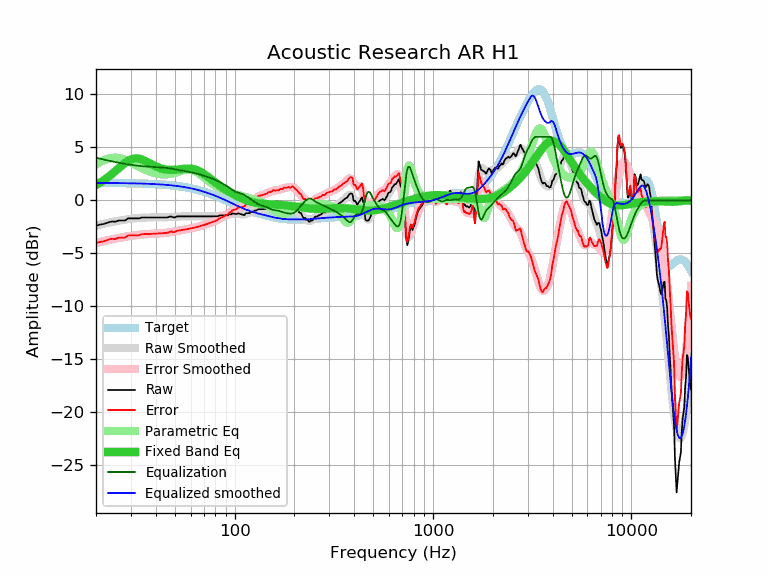

Source data for this figure (header and first rows):
frequency, raw, error, smoothed, error_smoothed, equalization, parametric_eq, equalized_raw, equalized_smoothed, target
20, -2.38, -4.02, -2.38, -4.02, 4.02, 1.45, 1.63, 1.64, 1.64
21, -2.28, -3.92, -2.29, -3.92, 3.92, 1.68, 1.64, 1.64, 1.64
22, -2.22, -3.86, -2.20, -3.84, 3.84, 1.92, 1.61, 1.64, 1.64
23, -2.09, -3.73, -2.12, -3.75, 3.75, 2.19, 1.66, 1.63, 1.63
24, -1.99, -3.62, -2.05, -3.68, 3.68, 2.46, 1.69, 1.63, 1.63
25, -2.01, -3.64, -1.98, -3.61, 3.61, 2.75, 1.60, 1.63, 1.63
26, -1.90, -3.53, -1.92, -3.55, 3.55, 3.03, 1.64, 1.62, 1.62
27, -1.90, -3.52, -1.87, -3.49, 3.49, 3.29, 1.59, 1.62, 1.62
28, -1.90, -3.52, -1.82, -3.44, 3.44, 3.53, 1.53, 1.62, 1.62
29, -1.70, -3.32, -1.78, -3.39, 3.39, 3.72, 1.69, 1.61, 1.61
30, -1.70, -3.31, -1.74, -3.35, 3.35, 3.85, 1.65, 1.61, 1.61
31, -1.70, -3.31, -1.71, -3.31, 3.31, 3.93, 1.61, 1.60, 1.60
32, -1.70, -3.30, -1.68, -3.28, 3.28, 3.95, 1.57, 1.60, 1.60
33, -1.70, -3.29, -1.66, -3.25, 3.25, 3.93, 1.55, 1.59, 1.59
34, -1.61, -3.20, -1.64, -3.22, 3.22, 3.86, 1.61, 1.58, 1.58
35, -1.61, -3.19, -1.63, -3.20, 3.20, 3.77, 1.59, 1.58, 1.58
36, -1.61, -3.18, -1.62, -3.19, 3.19, 3.66, 1.57, 1.57, 1.57
37, -1.61, -3.17, -1.61, -3.17, 3.17, 3.54, 1.56, 1.56, 1.56
38, -1.61, -3.16, -1.61, -3.16, 3.16, 3.42, 1.55, 1.55, 1.55
39, -1.61, -3.15, -1.61, -3.15, 3.15, 3.31, 1.54, 1.54, 1.54
40, -1.61, -3.14, -1.61, -3.14, 3.14, 3.21, 1.53, 1.53, 1.53
41, -1.61, -3.13, -1.61, -3.13, 3.13, 3.13, 1.52, 1.52, 1.52
42, -1.61, -3.12, -1.61, -3.12, 3.12, 3.05, 1.50, 1.51, 1.51
43, -1.61, -3.11, -1.61, -3.10, 3.10, 2.99, 1.49, 1.49, 1.49
44, -1.61, -3.09, -1.61, -3.08, 3.08, 2.94, 1.47, 1.48, 1.48
45, -1.61, -3.08, -1.60, -3.06, 3.06, 2.90, 1.45, 1.46, 1.46
46, -1.61, -3.06, -1.59, -3.04, 3.04, 2.88, 1.43, 1.45, 1.45
47, -1.54, -2.98, -1.58, -3.01, 3.01, 2.86, 1.47, 1.43, 1.43
48, -1.51, -2.93, -1.57, -2.99, 2.99, 2.86, 1.47, 1.42, 1.42
49, -1.61, -3.01, -1.56, -2.96, 2.96, 2.86, 1.35, 1.40, 1.40
50, -1.61, -2.99, -1.55, -2.93, 2.93, 2.87, 1.32, 1.38, 1.38
51, -1.51, -2.87, -1.54, -2.90, 2.90, 2.89, 1.39, 1.36, 1.36
52, -1.51, -2.85, -1.53, -2.87, 2.87, 2.91, 1.36, 1.34, 1.34
53, -1.51, -2.83, -1.52, -2.84, 2.84, 2.93, 1.33, 1.32, 1.32
54, -1.51, -2.81, -1.52, -2.81, 2.81, 2.95, 1.30, 1.29, 1.29
55, -1.51, -2.78, -1.51, -2.78, 2.78, 2.97, 1.27, 1.27, 1.27
56, -1.51, -2.76, -1.51, -2.76, 2.76, 2.98, 1.24, 1.25, 1.25
57, -1.51, -2.73, -1.51, -2.73, 2.73, 2.99, 1.22, 1.22, 1.22
58, -1.51, -2.71, -1.51, -2.70, 2.70, 3.00, 1.19, 1.19, 1.19
59, -1.51, -2.68, -1.51, -2.68, 2.68, 3.00, 1.17, 1.17, 1.17
60, -1.51, -2.65, -1.51, -2.65, 2.65, 2.99, 1.14, 1.14, 1.14
61, -1.51, -2.62, -1.51, -2.62, 2.62, 2.97, 1.11, 1.11, 1.11
62, -1.51, -2.59, -1.51, -2.59, 2.59, 2.94, 1.08, 1.08, 1.08
63, -1.51, -2.56, -1.51, -2.56, 2.56, 2.91, 1.05, 1.05, 1.05
64, -1.51, -2.53, -1.51, -2.53, 2.53, 2.87, 1.02, 1.02, 1.02
65, -1.51, -2.50, -1.51, -2.50, 2.50, 2.82, 0.99, 0.99, 0.99
66, -1.51, -2.47, -1.51, -2.47, 2.47, 2.76, 0.95, 0.95, 0.95
67, -1.51, -2.43, -1.51, -2.43, 2.43, 2.70, 0.92, 0.92, 0.92
68, -1.51, -2.40, -1.51, -2.40, 2.40, 2.63, 0.88, 0.88, 0.88
69, -1.51, -2.36, -1.51, -2.36, 2.36, 2.56, 0.85, 0.85, 0.85
70, -1.51, -2.33, -1.51, -2.33, 2.33, 2.48, 0.81, 0.81, 0.81
71, -1.51, -2.29, -1.51, -2.29, 2.29, 2.40, 0.78, 0.78, 0.78
72, -1.51, -2.25, -1.51, -2.25, 2.25, 2.32, 0.74, 0.74, 0.74
73, -1.51, -2.21, -1.51, -2.22, 2.22, 2.24, 0.70, 0.70, 0.70
74, -1.51, -2.18, -1.51, -2.18, 2.18, 2.16, 0.67, 0.66, 0.66
75, -1.51, -2.14, -1.52, -2.14, 2.14, 2.07, 0.63, 0.62, 0.62
76, -1.51, -2.10, -1.52, -2.10, 2.10, 1.99, 0.59, 0.59, 0.59
77, -1.51, -2.06, -1.52, -2.06, 2.06, 1.91, 0.55, 0.55, 0.55
78, -1.51, -2.02, -1.52, -2.02, 2.02, 1.83, 0.51, 0.51, 0.51
79, -1.51, -1.98, -1.51, -1.98, 1.98, 1.75, 0.46, 0.47, 0.47
... 553 more rows
